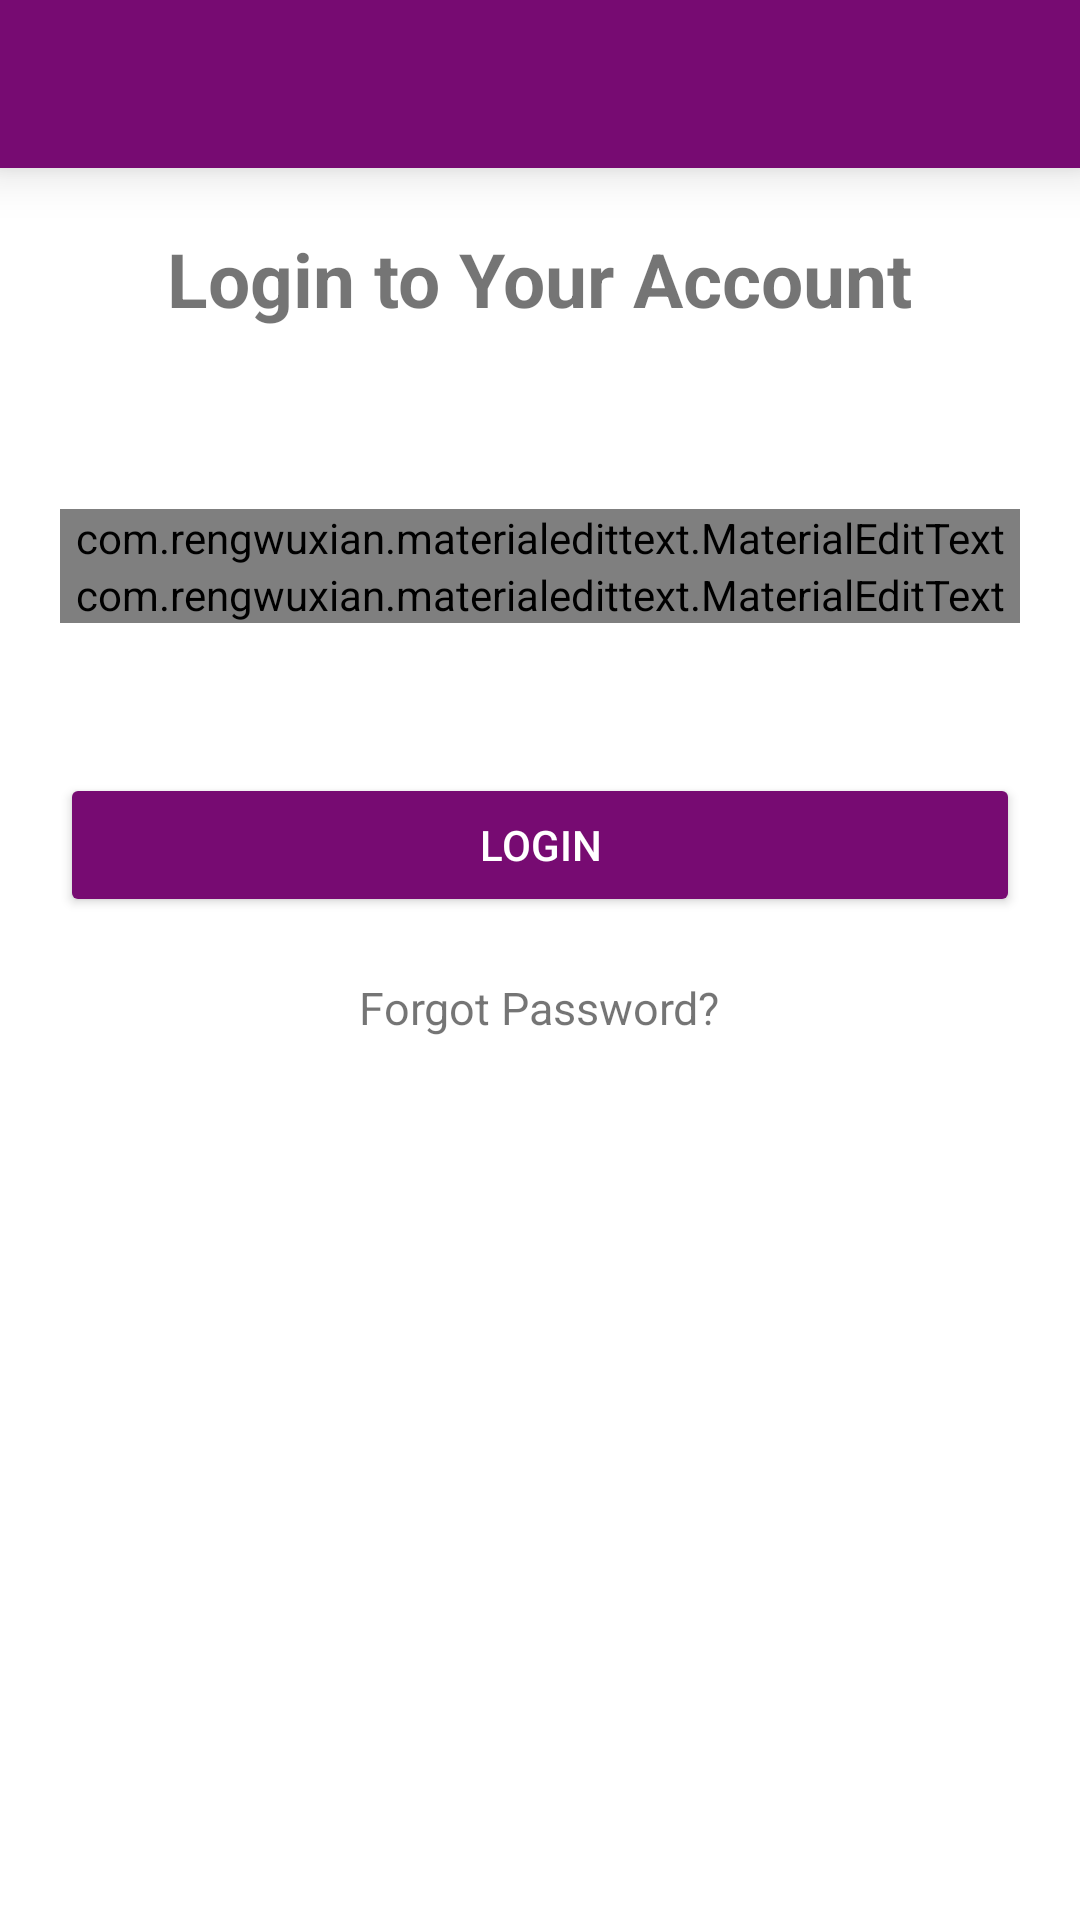

Write the Android layout XML for this screen, with the resource values it uses.
<!-- AndroidManifest.xml: application theme Theme.TextChatApp -->
<!-- res/layout/activity_login.xml -->
<?xml version="1.0" encoding="utf-8"?>
<RelativeLayout xmlns:android="http://schemas.android.com/apk/res/android"
    xmlns:app="http://schemas.android.com/apk/res-auto"
    xmlns:tools="http://schemas.android.com/tools"
    android:layout_width="match_parent"
    android:layout_height="match_parent"
    tools:context=".LoginActivity">

    <include
        android:id="@+id/toolbar_layout"
        layout="@layout/bar_layout"/>

    <LinearLayout
        android:layout_width="match_parent"
        android:layout_height="wrap_content"
        android:orientation="vertical"
        android:gravity="center_horizontal"
        android:layout_below="@id/toolbar_layout"
        android:padding="20dp" >

        <TextView
            android:layout_width="wrap_content"
            android:layout_height="wrap_content"
            android:text="@string/account_Login"
            android:textSize="25sp"
            android:textStyle="bold" />

        <com.rengwuxian.materialedittext.MaterialEditText
            android:layout_width="match_parent"
            android:layout_height="wrap_content"
            android:layout_marginTop="60dp"
            android:id="@+id/email_login"
            android:inputType="textEmailAddress"
            app:met_floatingLabel="normal"
            android:hint="@string/emailHint_Login" />

        <com.rengwuxian.materialedittext.MaterialEditText
            android:layout_width="match_parent"
            android:layout_height="wrap_content"
            android:id="@+id/password_login"
            android:inputType="textPassword"
            app:met_floatingLabel="normal"
            android:hint="@string/passwordHint_Login" />

        <Button
            android:id="@+id/loginButton"
            android:layout_width="match_parent"
            android:layout_height="wrap_content"
            android:layout_marginTop="50dp"
            android:text="@string/buttonText_Login"
            android:textColor="#ffffff"
            app:backgroundTint="@color/colorBrightTaint" />

        <TextView
            android:layout_width="wrap_content"
            android:layout_height="wrap_content"
            android:id="@+id/forgotPassword_login"
            android:text="@string/forgotPasswordText_Login"
            android:textSize="15dp"
            android:layout_gravity="center"
            android:layout_marginTop="20dp"/>

    </LinearLayout>

</RelativeLayout>
<!-- res/layout/bar_layout.xml (included above) -->
<?xml version="1.0" encoding="utf-8"?>
<androidx.appcompat.widget.Toolbar xmlns:android="http://schemas.android.com/apk/res/android"
    android:layout_width="match_parent"
    android:layout_height="wrap_content"
    xmlns:app="http://schemas.android.com/apk/res-auto"
    android:id="@+id/toolbar_layout"
    android:background="@color/colorBrightTaint"
    android:elevation="10dp"
    android:theme="@style/Base.ThemeOverlay.AppCompat.Dark.ActionBar"
    app:popupTheme="@style/whiteBackgroundTheme">

</androidx.appcompat.widget.Toolbar>
<!-- resources referenced by this layout -->
<resources>
  <color name="colorBrightTaint">#770B72</color>
  <string name="account_Login">Login to Your Account</string>
  <string name="buttonText_Login">Login</string>
  <string name="emailHint_Login">E-mail</string>
  <string name="forgotPasswordText_Login">Forgot Password?</string>
  <string name="passwordHint_Login">Password</string>
  <style name="whiteBackgroundTheme" parent="Theme.AppCompat.DayNight">
          <item name="android:background">@color/white</item>
      </style>
  <style name="Theme.TextChatApp" parent="Theme.MaterialComponents.DayNight.NoActionBar">
          
          <item name="colorPrimary">@color/purple_500</item>
          <item name="colorPrimaryVariant">@color/purple_700</item>
          <item name="colorOnPrimary">@color/white</item>
          
          <item name="colorSecondary">@color/teal_200</item>
          <item name="colorSecondaryVariant">@color/teal_700</item>
          <item name="colorOnSecondary">@color/black</item>
          
          <item name="android:statusBarColor" tools:targetApi="l">?attr/colorPrimaryVariant</item>
          
      </style>
  <color name="white">#FFFFFFFF</color>
  <color name="purple_500">#FF6200EE</color>
  <color name="purple_700">#FF3700B3</color>
  <color name="teal_200">#FF03DAC5</color>
  <color name="teal_700">#FF018786</color>
  <color name="black">#FF000000</color>
</resources>
